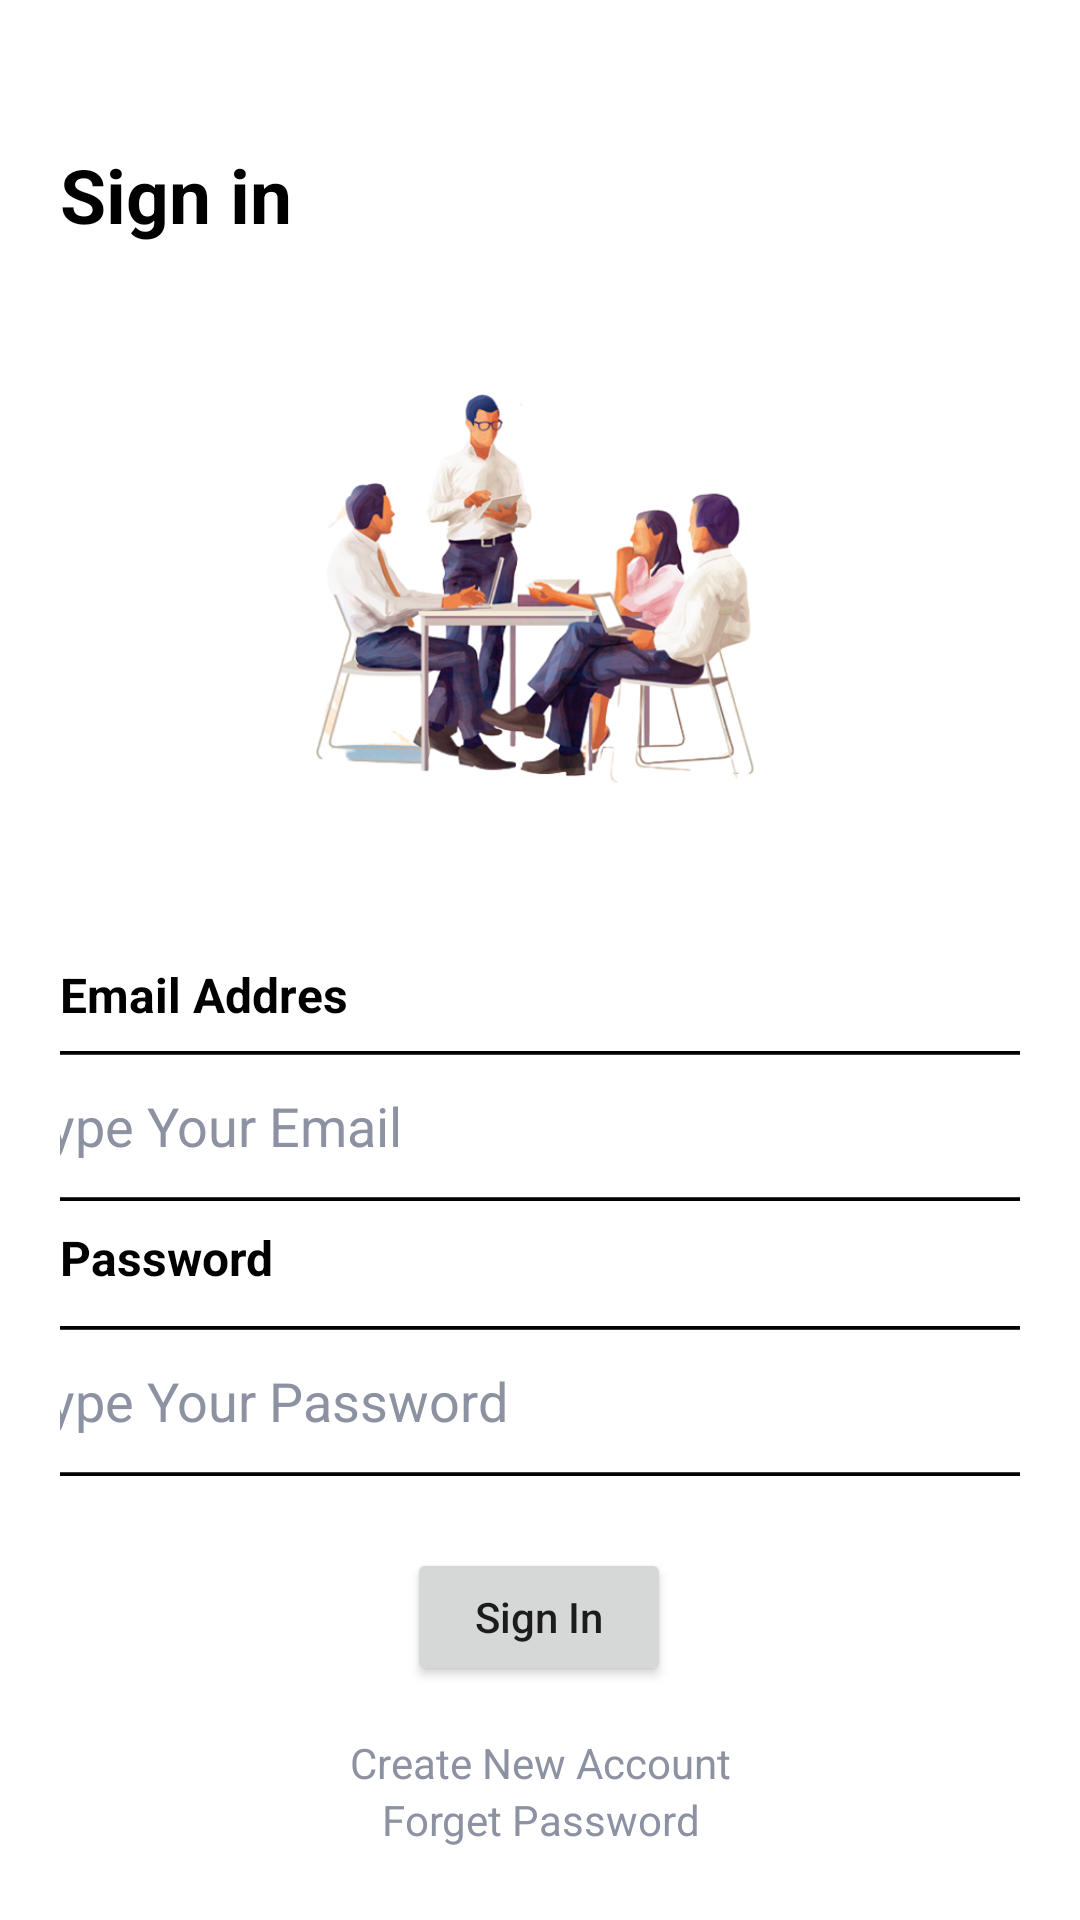

Android layout source for this screen:
<!-- AndroidManifest.xml: application theme Theme.Oilnation_Apps -->
<!-- res/layout/activity_login.xml -->
<?xml version="1.0" encoding="utf-8"?>
<androidx.constraintlayout.widget.ConstraintLayout xmlns:android="http://schemas.android.com/apk/res/android"
    xmlns:app="http://schemas.android.com/apk/res-auto"
    xmlns:tools="http://schemas.android.com/tools"
    android:layout_width="match_parent"
    android:layout_height="match_parent"
    android:background="@color/white"
    android:padding="20dp"
    tools:context=".ui.auth.LoginActivity">

    <TextView
        android:id="@+id/tvSignIn"
        android:layout_width="match_parent"
        android:layout_height="wrap_content"
        android:layout_marginTop="28dp"
        android:text="Sign in"
        android:textColor="@color/black"
        android:textStyle="bold"
        android:textSize="25sp"
        app:layout_constraintEnd_toEndOf="parent"
        app:layout_constraintHorizontal_bias="0.0"
        app:layout_constraintStart_toStartOf="parent"
        app:layout_constraintTop_toTopOf="parent" />

    <ImageView
        android:id="@+id/imageView"
        android:layout_width="215dp"
        android:layout_height="151dp"
        android:layout_marginTop="40dp"
        android:src="@drawable/bglogin"
        app:layout_constraintEnd_toEndOf="parent"
        app:layout_constraintHorizontal_bias="0.497"
        app:layout_constraintStart_toStartOf="parent"
        app:layout_constraintTop_toBottomOf="@+id/tvSignIn" />

    <TextView
        android:id="@+id/tvEmailAdd"
        android:layout_width="match_parent"
        android:layout_height="wrap_content"
        android:layout_marginTop="48dp"
        android:text="Email Addres"
        android:textSize="16dp"
        android:textColor="@color/black"
        android:textStyle="bold"
        app:layout_constraintEnd_toEndOf="parent"
        app:layout_constraintStart_toStartOf="parent"
        app:layout_constraintTop_toBottomOf="@+id/imageView" />

    <EditText
        android:id="@+id/etEmail"
        android:layout_width="368dp"
        android:layout_height="50dp"
        android:layout_marginTop="8dp"
        android:background="@drawable/rectangle"
        android:hint="Type Your Email"
        android:textColor="@color/black"
        android:textColorHint="@color/grey"
        android:padding="10dp"
        app:layout_constraintEnd_toEndOf="parent"
        app:layout_constraintStart_toStartOf="parent"
        app:layout_constraintTop_toBottomOf="@+id/tvEmailAdd" />

    <TextView
        android:id="@+id/tvPass"
        android:layout_width="match_parent"
        android:layout_height="wrap_content"
        android:layout_marginTop="8dp"
        android:text="Password"
        android:textColor="@color/black"
        android:textSize="16dp"
        android:textStyle="bold"
        app:layout_constraintEnd_toEndOf="parent"
        app:layout_constraintStart_toStartOf="parent"
        app:layout_constraintTop_toBottomOf="@+id/etEmail" />

    <EditText
        android:id="@+id/etPass"
        android:layout_width="368dp"
        android:layout_height="50dp"
        android:layout_marginTop="12dp"
        android:background="@drawable/rectangle"
        android:hint="Type Your Password"
        android:inputType="textPassword"
        android:textColor="@color/black"
        android:textColorHint="@color/grey"
        android:padding="10dp"
        app:layout_constraintEnd_toEndOf="parent"
        app:layout_constraintStart_toStartOf="parent"
        app:layout_constraintTop_toBottomOf="@+id/tvPass" />

    <Button
        android:id="@+id/btnSignin"
        style="@style/Button"
        android:layout_width="wrap_content"
        android:layout_height="46dp"
        android:layout_marginTop="24dp"
        android:text="Sign In"
        android:textAllCaps="false"
        android:textStyle="normal"
        app:layout_constraintEnd_toEndOf="parent"
        app:layout_constraintHorizontal_bias="0.498"
        app:layout_constraintStart_toStartOf="parent"
        app:layout_constraintTop_toBottomOf="@+id/etPass" />

    <TextView
        android:id="@+id/tvCtAccount"
        android:layout_width="match_parent"
        android:layout_height="wrap_content"
        android:layout_marginTop="16dp"
        android:gravity="center"
        android:text="Create New Account"
        android:textColor="@color/grey"
        android:textStyle="normal"
        app:layout_constraintEnd_toEndOf="parent"
        app:layout_constraintStart_toStartOf="parent"
        app:layout_constraintTop_toBottomOf="@+id/btnSignin" />

    <TextView
        android:id="@+id/tvFgAccount"
        android:layout_width="match_parent"
        android:layout_height="wrap_content"
        android:gravity="center"
        android:text="Forget Password"
        android:textColor="@color/grey"
        android:textStyle="normal"
        app:layout_constraintBottom_toBottomOf="parent"
        app:layout_constraintEnd_toEndOf="parent"
        app:layout_constraintStart_toStartOf="parent"
        app:layout_constraintTop_toBottomOf="@+id/tvCtAccount"
        app:layout_constraintVertical_bias="0.037" />

</androidx.constraintlayout.widget.ConstraintLayout>
<!-- resources referenced by this layout -->
<resources>
  <color name="black">#FF000000</color>
  <color name="grey">#8D92A3</color>
  <color name="white">#FFFFFFFF</color>
  <!-- drawable bglogin: png bitmap (drawable, 198691 bytes) -->
  <!-- drawable rectangle: png bitmap (drawable, 2393 bytes) -->
  <style name="Button" />
  <style name="Theme.Oilnation_Apps" parent="Theme.MaterialComponents.DayNight.NoActionBar">
          
          <item name="colorPrimary">@color/red</item>
          <item name="colorPrimaryVariant">@color/red</item>
          <item name="colorOnPrimary">@color/white</item>
          
          <item name="colorSecondary">@color/teal_200</item>
          <item name="colorSecondaryVariant">@color/teal_700</item>
          <item name="colorOnSecondary">@color/white</item>
          
          <item name="android:statusBarColor" tools:targetApi="l">?attr/colorPrimaryVariant</item>
          
      </style>
  <color name="red">#DA0A1D</color>
  <color name="teal_200">#FF000000</color>
  <color name="teal_700">#FF018786</color>
</resources>
